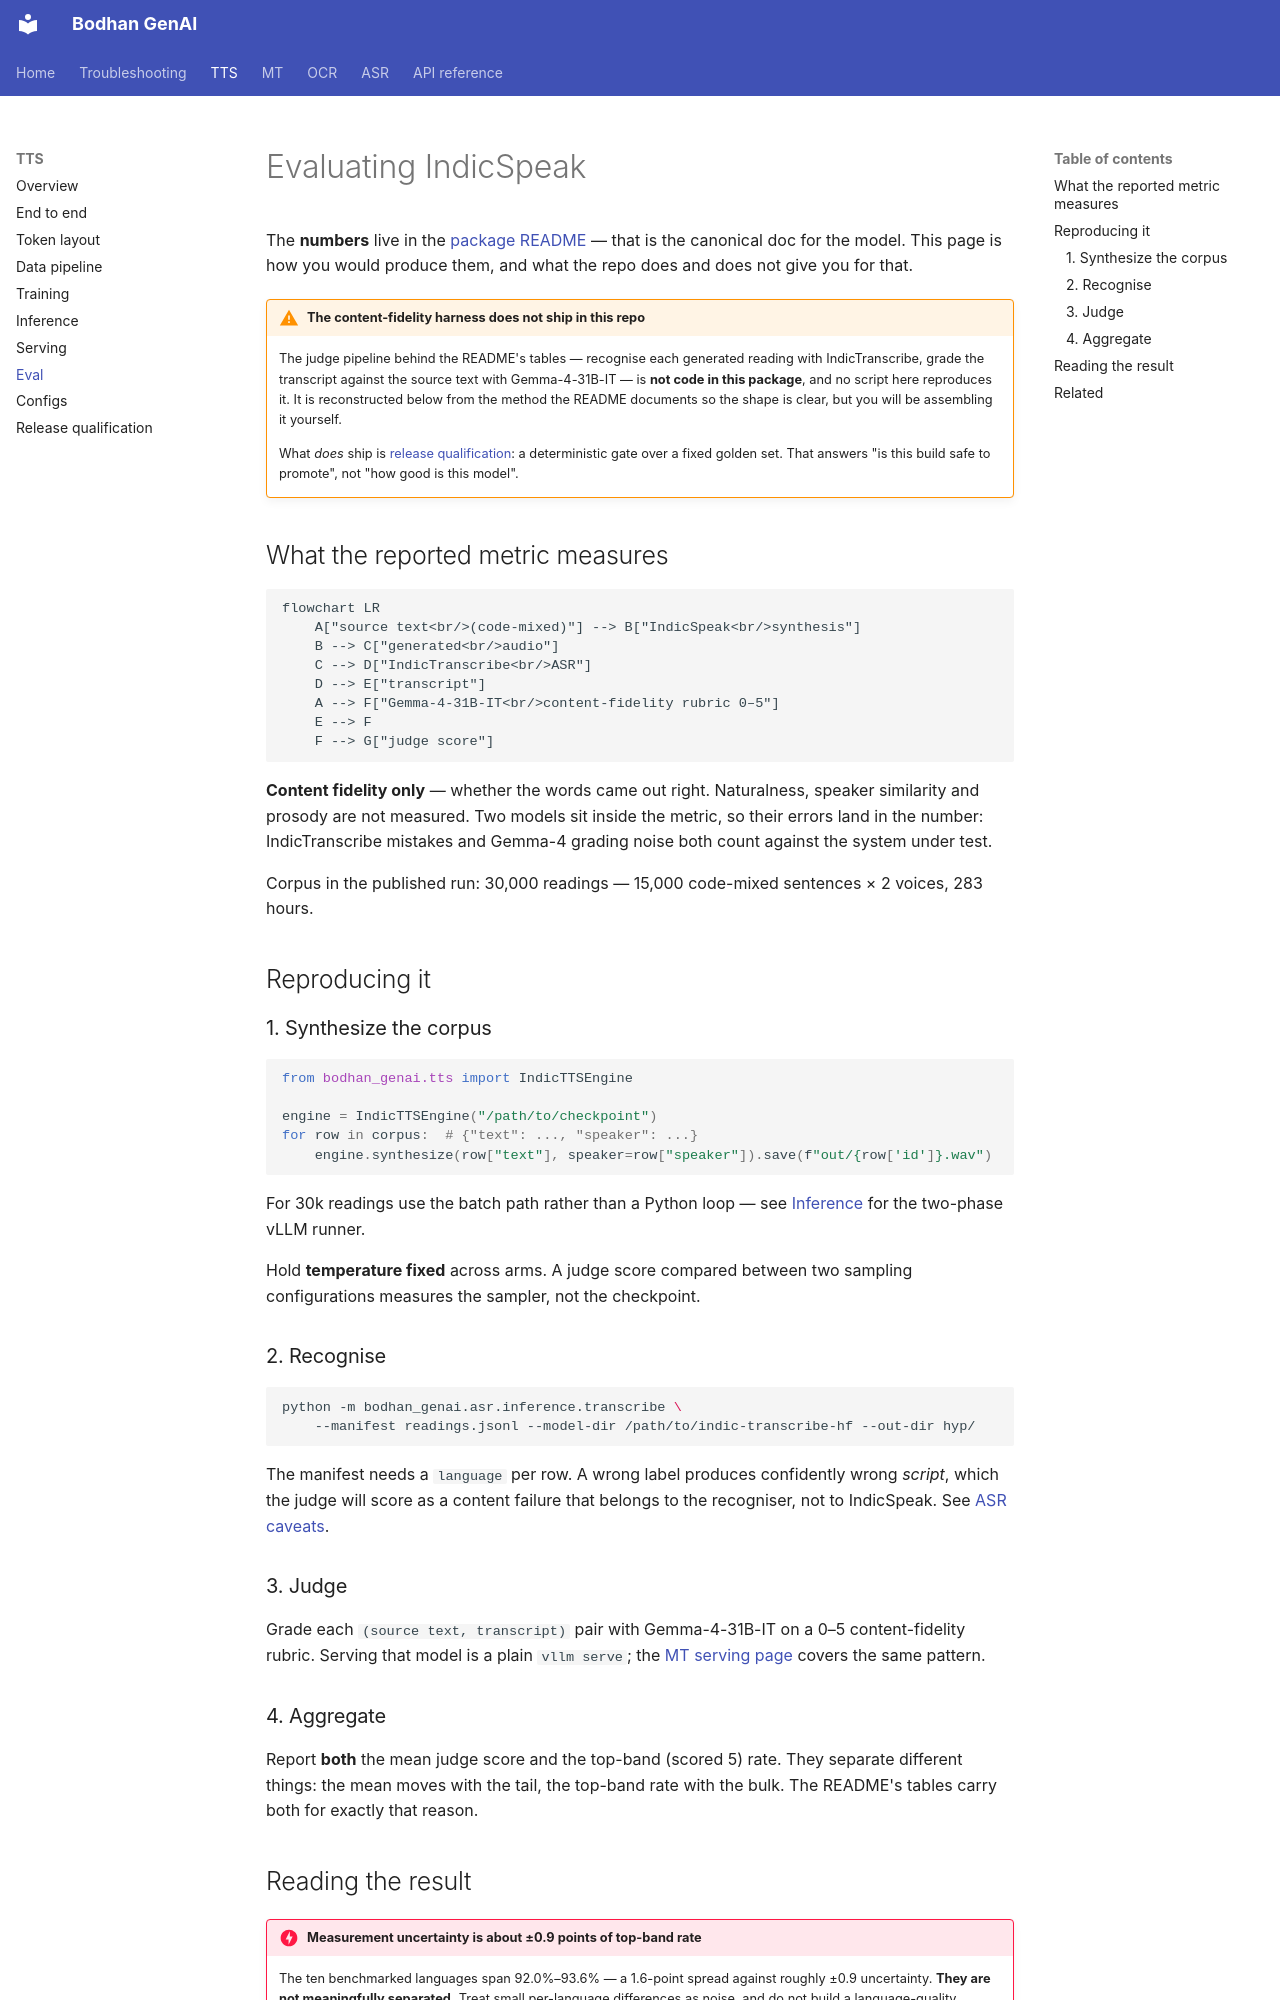

repository: Bodhan-AI/bodhan_genai · page: tts/eval/index.html · generator: mkdocs

# Evaluating IndicSpeak

The **numbers** live in the
[package README](https://github.com/Bodhan-AI/bodhan_genai/blob/main/src/bodhan_genai/tts/README.md#evaluation)
— that is the canonical doc for the model. This page is how you would produce them, and what the
repo does and does not give you for that.

!!! warning "The content-fidelity harness does not ship in this repo"

    The judge pipeline behind the README's tables — recognise each generated reading with
    IndicTranscribe, grade the transcript against the source text with Gemma-4-31B-IT — is **not
    code in this package**, and no script here reproduces it. It is reconstructed below from the
    method the README documents so the shape is clear, but you will be assembling it yourself.

    What *does* ship is [release qualification](release.md): a deterministic gate over a fixed
    golden set. That answers "is this build safe to promote", not "how good is this model".

## What the reported metric measures

```mermaid
flowchart LR
    A["source text<br/>(code-mixed)"] --> B["IndicSpeak<br/>synthesis"]
    B --> C["generated<br/>audio"]
    C --> D["IndicTranscribe<br/>ASR"]
    D --> E["transcript"]
    A --> F["Gemma-4-31B-IT<br/>content-fidelity rubric 0–5"]
    E --> F
    F --> G["judge score"]
```

**Content fidelity only** — whether the words came out right. Naturalness, speaker similarity and
prosody are not measured. Two models sit inside the metric, so their errors land in the number:
IndicTranscribe mistakes and Gemma-4 grading noise both count against the system under test.

Corpus in the published run: 30,000 readings — 15,000 code-mixed sentences × 2 voices, 283 hours.

## Reproducing it

### 1. Synthesize the corpus

```python
from bodhan_genai.tts import IndicTTSEngine

engine = IndicTTSEngine("/path/to/checkpoint")
for row in corpus:  # {"text": ..., "speaker": ...}
    engine.synthesize(row["text"], speaker=row["speaker"]).save(f"out/{row['id']}.wav")
```

For 30k readings use the batch path rather than a Python loop — see
[Inference](inference.md) for the two-phase vLLM runner.

Hold **temperature fixed** across arms. A judge score compared between two sampling
configurations measures the sampler, not the checkpoint.

### 2. Recognise

```bash
python -m bodhan_genai.asr.inference.transcribe \
    --manifest readings.jsonl --model-dir /path/to/indic-transcribe-hf --out-dir hyp/
```

The manifest needs a `language` per row. A wrong label produces confidently wrong *script*, which
the judge will score as a content failure that belongs to the recogniser, not to IndicSpeak. See
[ASR caveats](../asr/caveats.md).

### 3. Judge

Grade each `(source text, transcript)` pair with Gemma-4-31B-IT on a 0–5 content-fidelity rubric.
Serving that model is a plain `vllm serve`; the
[MT serving page](../mt/serving.md) covers the same pattern.

### 4. Aggregate

Report **both** the mean judge score and the top-band (scored 5) rate. They separate different
things: the mean moves with the tail, the top-band rate with the bulk. The README's tables carry
both for exactly that reason.
